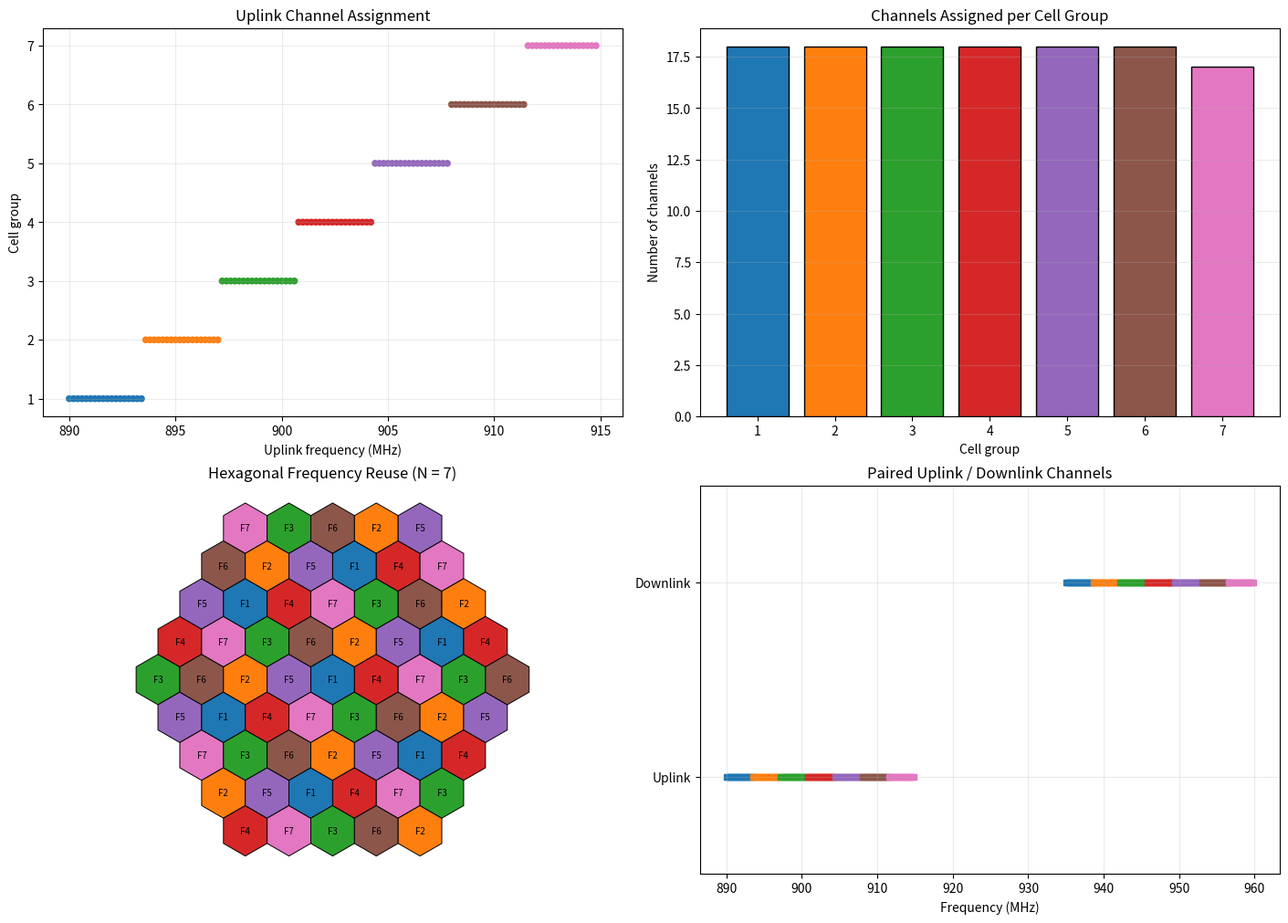

The script that saved this image:
"""Experiment 03: Frequency allocation and channel assignment.

Python translation and simplification of the supplied classmate MATLAB E3 plot.
This is an ADDITIONAL 125-channel illustrative planning example; it does not
replace the existing EXP03 notebook's 70-channel traffic-demand example.

Uses only NumPy and Matplotlib. Run with:
    python EXP03_MATLAB_Style_Visualizations.py
"""

import numpy as np
import matplotlib.pyplot as plt
from matplotlib.patches import Polygon

# Change these values to try another scenario.
BANDWIDTH_MHZ = 25.0       # illustrative spectrum in EACH direction
CHANNEL_SPACING_KHZ = 200.0
UPLINK_START_MHZ = 890.0
DUPLEX_SPACING_MHZ = 45.0
I, J = 2, 1                # reuse shift: N = I^2 + I*J + J^2 = 7
CELL_RADIUS_KM = 1.0
ASSIGNMENT = "sequential"  # or "interleaved"
GRID_RADIUS = 4            # rings of hexagonal cells shown in the plot


def allocate_channels(total_channels, group_count, method):
    """Assign channel numbers to group IDs 1..N using FCA."""
    if method == "interleaved":
        return np.arange(total_channels) % group_count + 1
    if method == "sequential":
        equal_count, remainder = divmod(total_channels, group_count)
        counts = [equal_count + (group < remainder)
                  for group in range(group_count)]
        return np.repeat(np.arange(1, group_count + 1), counts)
    raise ValueError("ASSIGNMENT must be 'sequential' or 'interleaved'")


def axial_to_xy(q, r, radius):
    """Hex-grid coordinates to kilometers for pointy-top hexagons."""
    return (np.sqrt(3) * radius * (q + r / 2), 1.5 * radius * r)


def hex_vertices(cx, cy, radius):
    """Vertices in consistent order so neighboring hexagons touch."""
    angles = np.deg2rad(np.arange(30, 390, 60))
    return np.column_stack((cx + radius * np.cos(angles),
                            cy + radius * np.sin(angles)))


def make_reuse_grid(i, j, ring_count):
    """Return (q, r, group) for a valid N=i^2+ij+j^2 reuse pattern.

    Two modular coordinates are used so the pattern also works for
    valid cases such as (i,j)=(2,0), where a one-residue trick fails.
    """
    n = i * i + i * j + j * j
    coords = [(q, r)
              for q in range(-ring_count, ring_count + 1)
              for r in range(-ring_count, ring_count + 1)
              if max(abs(q), abs(r), abs(q + r)) <= ring_count]

    def residue(q, r):
        return (((i + j) * q + j * r) % n,
                (-j * q + i * r) % n)

    residue_keys = sorted({residue(q, r) for q, r in coords})
    if len(residue_keys) != n:
        raise ValueError("Use more grid rings to display all frequency groups")
    group_by_key = {key: k + 1 for k, key in enumerate(residue_keys)}
    return [(q, r, group_by_key[residue(q, r)]) for q, r in coords]


def plot_frequency_planning(ul, dl, cell_group, counts, colors, reuse_grid, radius, n):
    """Recreate the four informative views from the MATLAB experiment."""
    fig, axes = plt.subplots(2, 2, figsize=(14, 10), constrained_layout=True)
    ax1, ax2, ax3, ax4 = axes.flat

    # 1. Each point is one assigned uplink channel.
    ax1.scatter(ul, cell_group, s=20, c=colors[cell_group - 1])
    ax1.set(xlabel="Uplink frequency (MHz)", ylabel="Cell group",
            title="Uplink Channel Assignment")
    ax1.set_yticks(range(1, n + 1))
    ax1.grid(alpha=0.25)

    # 2. Channel capacity by group (not traffic demand).
    ax2.bar(range(1, n + 1), counts, color=colors, edgecolor="black")
    ax2.set(xlabel="Cell group", ylabel="Number of channels",
            title="Channels Assigned per Cell Group")
    ax2.set_xticks(range(1, n + 1))
    ax2.grid(axis="y", alpha=0.25)

    # 3. Hexagonal pattern: 7 frequencies are reused in distant cells.
    for q, r, group in reuse_grid:
        x, y = axial_to_xy(q, r, radius)
        ax3.add_patch(Polygon(hex_vertices(x, y, radius), closed=True,
                              facecolor=colors[group - 1],
                              edgecolor="black", linewidth=0.7))
        ax3.text(x, y, f"F{group}", ha="center", va="center", fontsize=7)
    ax3.set_aspect("equal", adjustable="box")
    ax3.relim()
    ax3.autoscale_view()
    ax3.axis("off")
    ax3.set_title(f"Hexagonal Frequency Reuse (N = {n})")

    # 4. Each uplink carrier has a downlink partner offset by DUPLEX_SPACING.
    ax4.scatter(ul, np.ones_like(ul), c=colors[cell_group - 1], s=19, marker="s")
    ax4.scatter(dl, np.ones_like(dl) * 2, c=colors[cell_group - 1], s=19, marker="s")
    ax4.set(xlabel="Frequency (MHz)", title="Paired Uplink / Downlink Channels")
    ax4.set_yticks([1, 2], ["Uplink", "Downlink"])
    ax4.set_ylim(0.5, 2.5)
    ax4.grid(alpha=0.25)
    return fig


def main(save_dir=None):
    n = I**2 + I*J + J**2
    if n < 1 or CHANNEL_SPACING_KHZ <= 0 or BANDWIDTH_MHZ <= 0:
        raise ValueError("Enter positive spectrum, channel spacing, and valid reuse indices")
    if CELL_RADIUS_KM <= 0:
        raise ValueError("Cell radius must be positive")

    total = int(np.floor(BANDWIDTH_MHZ * 1000 / CHANNEL_SPACING_KHZ))
    channel_ids = np.arange(1, total + 1)
    cell_group = allocate_channels(total, n, ASSIGNMENT)
    counts = np.bincount(cell_group, minlength=n + 1)[1:]
    uplink_mhz = UPLINK_START_MHZ + (channel_ids - 1) * CHANNEL_SPACING_KHZ / 1000
    downlink_mhz = uplink_mhz + DUPLEX_SPACING_MHZ
    reuse_grid = make_reuse_grid(I, J, GRID_RADIUS)

    # Exact physical check of the reuse distance for shift (I,J).
    x, y = axial_to_xy(I, J, CELL_RADIUS_KM)
    expected_d = CELL_RADIUS_KM * np.sqrt(3 * n)
    assert np.isclose(np.hypot(x, y), expected_d)
    assert len(reuse_grid) > 0 and len(np.unique([v[2] for v in reuse_grid])) == n
    assert counts.sum() == total

    print("EXPERIMENT 03 - ILLUSTRATIVE FREQUENCY PLAN")
    print(f"Cluster size N: {n} (i={I}, j={J})")
    print(f"Paired duplex channels: {total}  (guard bands ignored)")
    print(f"Uplink range: {uplink_mhz[0]:.1f} to {uplink_mhz[-1]:.1f} MHz")
    print(f"Downlink range: {downlink_mhz[0]:.1f} to {downlink_mhz[-1]:.1f} MHz")
    print(f"Co-channel center distance: {expected_d:.3f} km")
    for group, count in enumerate(counts, 1):
        print(f"Group {group}: {int(count)} channels")

    palette = np.array(plt.get_cmap("tab10").colors[:n])
    fig = plot_frequency_planning(uplink_mhz, downlink_mhz,
                                  cell_group, counts, palette,
                                  reuse_grid, CELL_RADIUS_KM, n)
    if save_dir is not None:
        from pathlib import Path
        out = Path(save_dir)
        out.mkdir(parents=True, exist_ok=True)
        fig.savefig(out / "EXP03_Frequency_Planning.png", dpi=170, bbox_inches="tight")
    else:
        plt.show()
    return n, total, counts



main()
